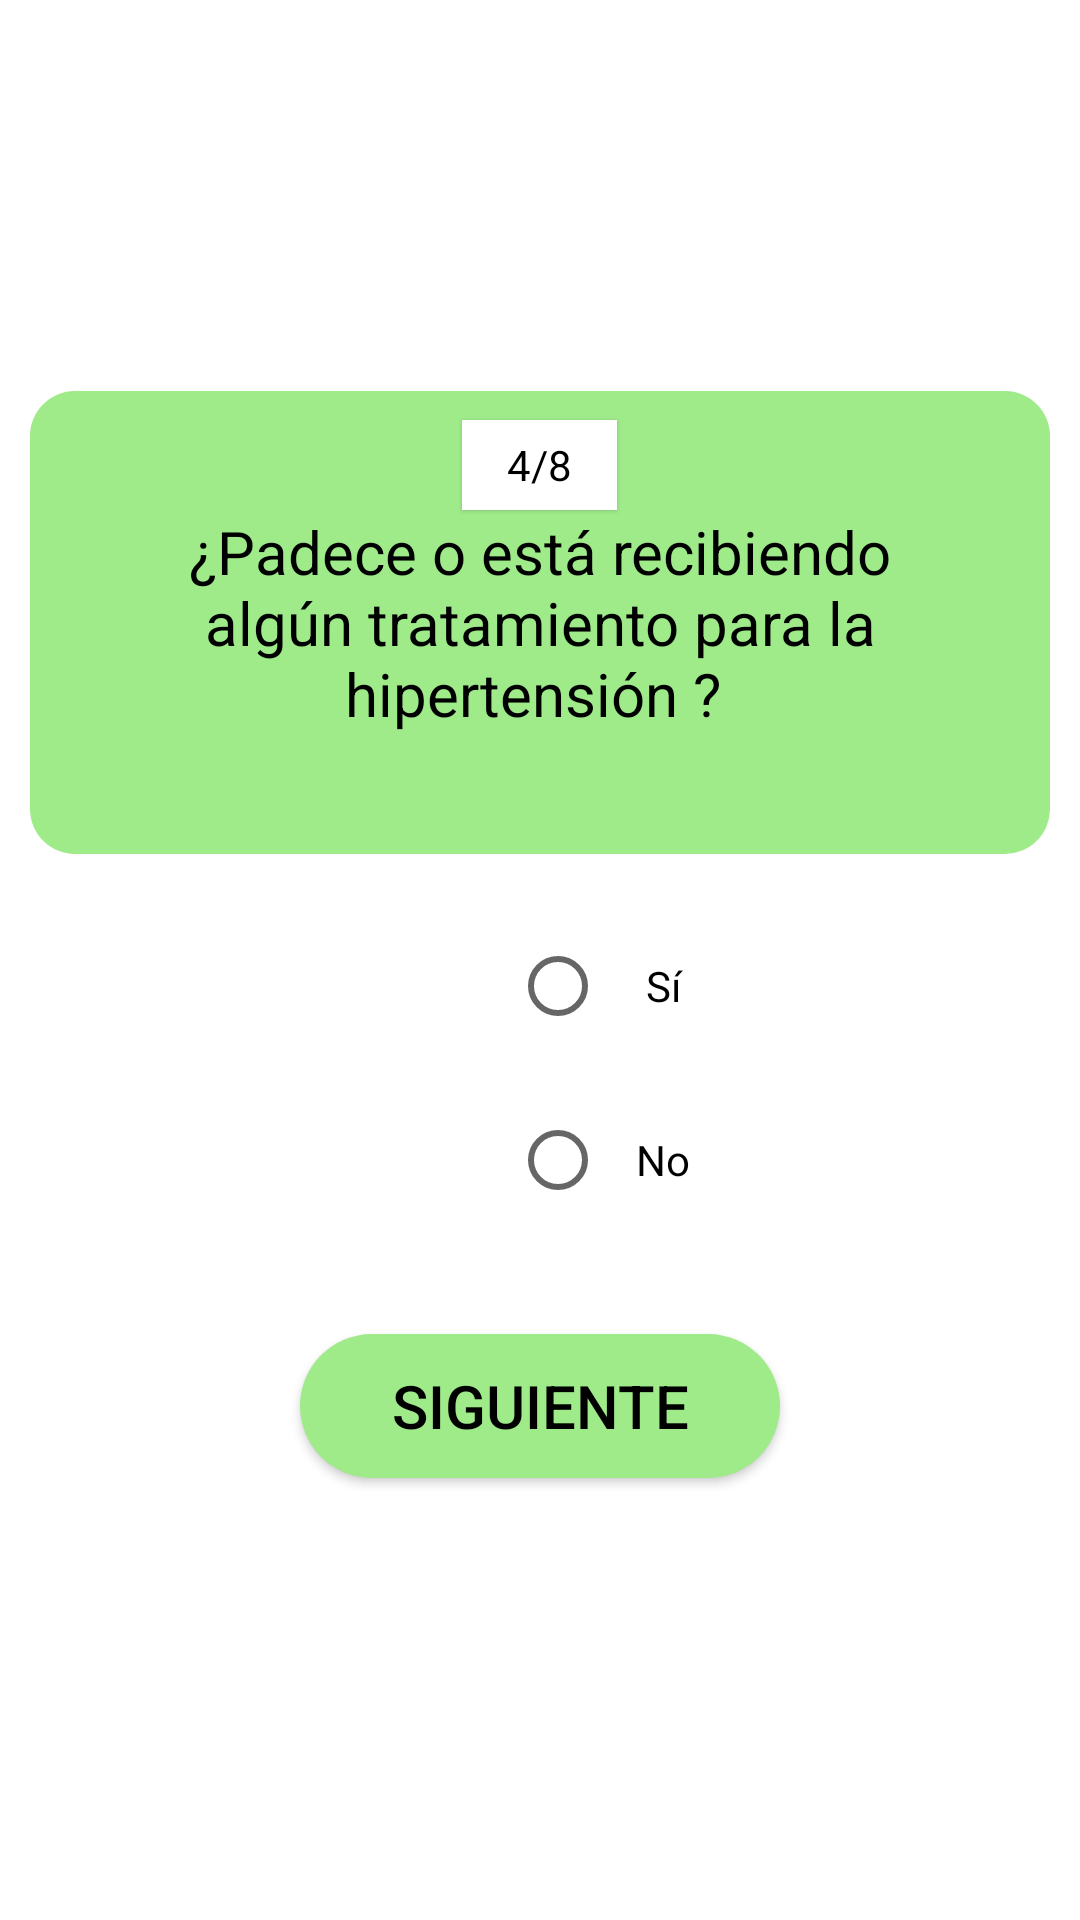

Write the Android layout XML for this screen, with the resource values it uses.
<!-- AndroidManifest.xml: application theme Theme.EncuestaApnea -->
<!-- res/layout/activity_primer_sondeo_cuarta_pregunta.xml -->
<?xml version="1.0" encoding="utf-8"?>
<LinearLayout xmlns:android="http://schemas.android.com/apk/res/android"
    xmlns:app="http://schemas.android.com/apk/res-auto"
    xmlns:tools="http://schemas.android.com/tools"
    android:layout_width="match_parent"
    android:layout_height="match_parent"
    android:orientation="vertical"
    tools:context=".PrimerSondeoPreguntas">

    <TextView
        android:id="@+id/contador_cuatro"
        android:layout_width="wrap_content"
        android:layout_height="30dp"
        android:layout_gravity="center"
        android:paddingStart="15dp"
        android:paddingEnd="15dp"
        android:layout_marginTop="140dp"
        android:elevation="1dp"
        android:gravity="center"
        android:background="@color/white"
        android:textColor="@color/black"
        android:text="4/8"
        />

    <TextView
        android:id="@+id/pregunta_cuatro"
        android:layout_width="match_parent"
        android:layout_height="wrap_content"
        android:layout_marginStart="10dp"
        android:layout_marginTop="-40dp"
        android:layout_marginEnd="10dp"
        android:background="@drawable/recuadro_rounded"
        android:gravity="center"
        android:minHeight="100dp"
        android:padding="40dp"
        android:scaleX="1"
        android:scaleY="1"
        android:text="¿Padece o está recibiendo algún tratamiento para la hipertensión ? "
        android:textColor="@color/black"
        android:textSize="20sp" />

    <RadioGroup
        android:id="@+id/grupo_radio_cuatro"
        android:layout_width="match_parent"
        android:layout_height="150dp">

        <RadioButton
            android:id="@+id/btn_radio_cuatro"
            android:layout_width="70dp"
            android:layout_height="wrap_content"
            android:layout_marginStart="170dp"
            android:layout_marginTop="20dp"
            android:layout_marginEnd="170dp"
            android:gravity="center"
            android:text="Sí" />

        <RadioButton
            android:id="@+id/btn_radios_cuatro"
            android:layout_width="70dp"
            android:layout_height="wrap_content"
            android:layout_marginStart="170dp"
            android:layout_marginTop="10dp"
            android:layout_marginEnd="170dp"
            android:gravity="center"
            android:text="No" />
    </RadioGroup>

    <androidx.appcompat.widget.AppCompatButton
        android:id="@+id/siguiente_cuatro"
        android:layout_width="match_parent"
        android:layout_height="wrap_content"
        android:layout_marginStart="100dp"
        android:layout_marginTop="10dp"
        android:layout_marginEnd="100dp"
        android:background="@drawable/button_rounded"
        android:text="Siguiente"
        android:onClick="btn_primer_sondeo_quinta_pregunta"
        android:textColor="@color/black"
        android:textSize="20sp" />

</LinearLayout>
<!-- resources referenced by this layout -->
<resources>
  <!-- drawable button_rounded (drawable) -->
  <?xml version="1.0" encoding="utf-8"?>
  <shape xmlns:android="http://schemas.android.com/apk/res/android"
      android:shape="rectangle">
  
      <solid
          android:color="#9FEB8A"
          />
  
      <corners
          android:radius="25dp"
          />
  
  </shape>
  <!-- drawable recuadro_rounded (drawable) -->
  <?xml version="1.0" encoding="utf-8"?>
  <shape xmlns:android="http://schemas.android.com/apk/res/android"
      android:shape="rectangle">
  
      <solid android:color="#9FEB8A"/>
      <corners android:radius="15dp"/>
  
  </shape>
  <style name="Theme.EncuestaApnea" parent="Theme.MaterialComponents.DayNight.DarkActionBar">
          
          <item name="colorPrimary">@color/purple_500</item>
          <item name="colorPrimaryVariant">@color/purple_700</item>
          <item name="colorOnPrimary">@color/white</item>
          
          <item name="colorSecondary">@color/teal_200</item>
          <item name="colorSecondaryVariant">@color/teal_700</item>
          <item name="colorOnSecondary">@color/black</item>
          
          <item name="android:statusBarColor" tools:targetApi="l">?attr/colorPrimaryVariant</item>
          
      </style>
  <!-- not gathered from this repository: default colours our renderer supplied (Android Studio template values) -->
  <color name="purple_500">#FF6200EE</color>
  <color name="purple_700">#FF3700B3</color>
  <color name="teal_200">#FF03DAC5</color>
  <color name="teal_700">#FF018786</color>
  <color name="black">#FF000000</color>
  <color name="white">#FFFFFFFF</color>
</resources>
